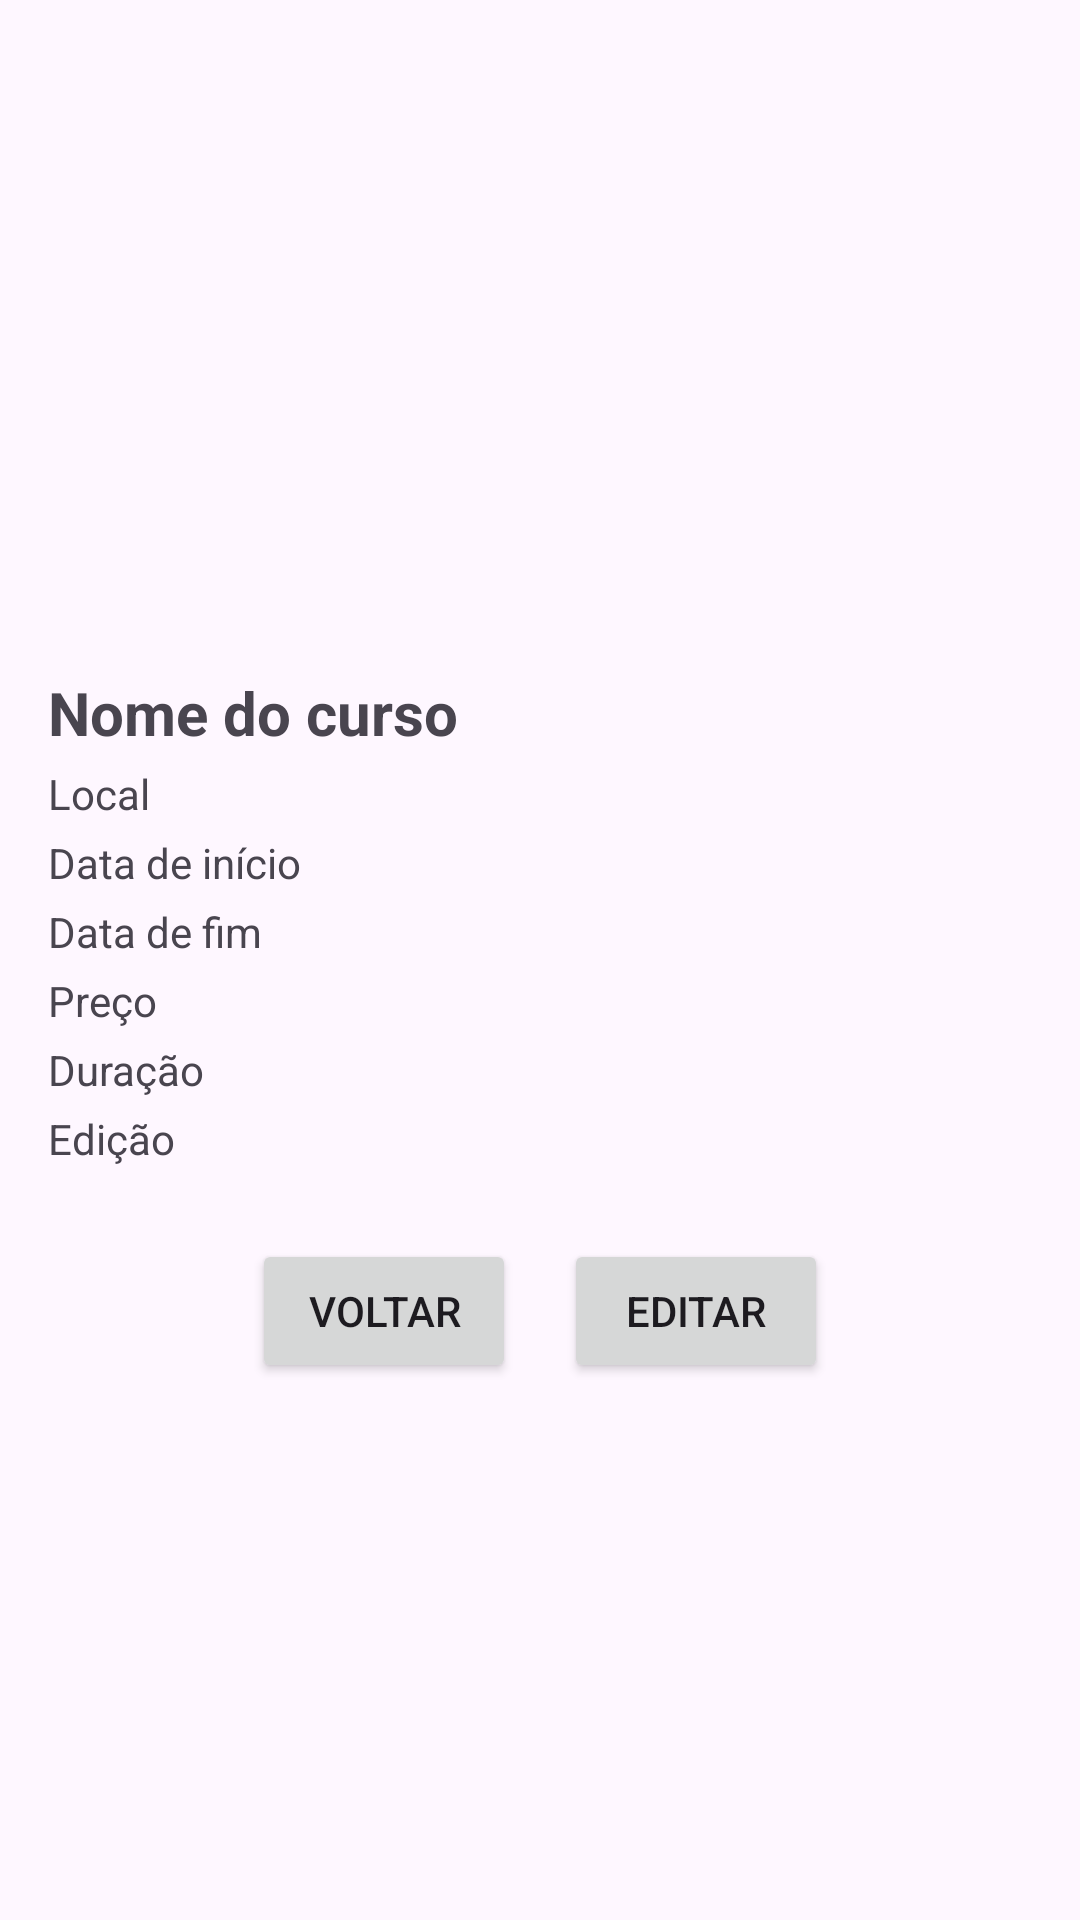

Reconstruct the res/layout file that produces this screen, plus the resources it refers to.
<!-- AndroidManifest.xml: application theme Theme.TP_MOB_TiagoCardona -->
<!-- res/layout/activity_curso_detalhes.xml -->
<?xml version="1.0" encoding="utf-8"?>
<ScrollView xmlns:android="http://schemas.android.com/apk/res/android"
    android:layout_width="match_parent"
    android:layout_height="match_parent"
    android:padding="16dp">

    <LinearLayout
        android:orientation="vertical"
        android:layout_width="match_parent"
        android:layout_height="wrap_content">

        <ImageView
            android:id="@+id/imgCurso"
            android:layout_width="match_parent"
            android:layout_height="200dp"
            android:scaleType="centerCrop"
            android:src="@drawable/ic_launcher_foreground" />

        <TextView
            android:id="@+id/txtNome"
            android:layout_width="match_parent"
            android:layout_height="wrap_content"
            android:text="Nome do curso"
            android:textStyle="bold"
            android:textSize="20sp"
            android:paddingTop="8dp"/>

        <TextView
            android:id="@+id/txtLocal"
            android:layout_width="match_parent"
            android:layout_height="wrap_content"
            android:text="Local"
            android:paddingTop="4dp"/>

        <TextView
            android:id="@+id/txtDataInicio"
            android:layout_width="match_parent"
            android:layout_height="wrap_content"
            android:text="Data de início"
            android:paddingTop="4dp"/>

        <TextView
            android:id="@+id/txtDataFim"
            android:layout_width="match_parent"
            android:layout_height="wrap_content"
            android:text="Data de fim"
            android:paddingTop="4dp"/>

        <TextView
            android:id="@+id/txtPreco"
            android:layout_width="match_parent"
            android:layout_height="wrap_content"
            android:text="Preço"
            android:paddingTop="4dp"/>

        <TextView
            android:id="@+id/txtDuracao"
            android:layout_width="match_parent"
            android:layout_height="wrap_content"
            android:text="Duração"
            android:paddingTop="4dp"/>

        <TextView
            android:id="@+id/txtEdicao"
            android:layout_width="match_parent"
            android:layout_height="wrap_content"
            android:text="Edição"
            android:paddingTop="4dp"/>

        <LinearLayout
            android:orientation="horizontal"
            android:layout_width="match_parent"
            android:layout_height="wrap_content"
            android:gravity="center"
            android:layout_marginTop="24dp">

            <Button
                android:id="@+id/btnBack"
                android:layout_width="wrap_content"
                android:layout_height="wrap_content"
                android:text="Voltar" />

            <Button
                android:id="@+id/btnEdit"
                android:layout_width="wrap_content"
                android:layout_height="wrap_content"
                android:text="Editar"
                android:layout_marginStart="16dp" />
        </LinearLayout>
    </LinearLayout>
    
</ScrollView>
<!-- resources referenced by this layout -->
<resources>
  <style name="Theme.TP_MOB_TiagoCardona" parent="Base.Theme.TP_MOB_TiagoCardona" />
  <style name="Base.Theme.TP_MOB_TiagoCardona" parent="Theme.Material3.DayNight.NoActionBar">
          
          
      </style>
</resources>
